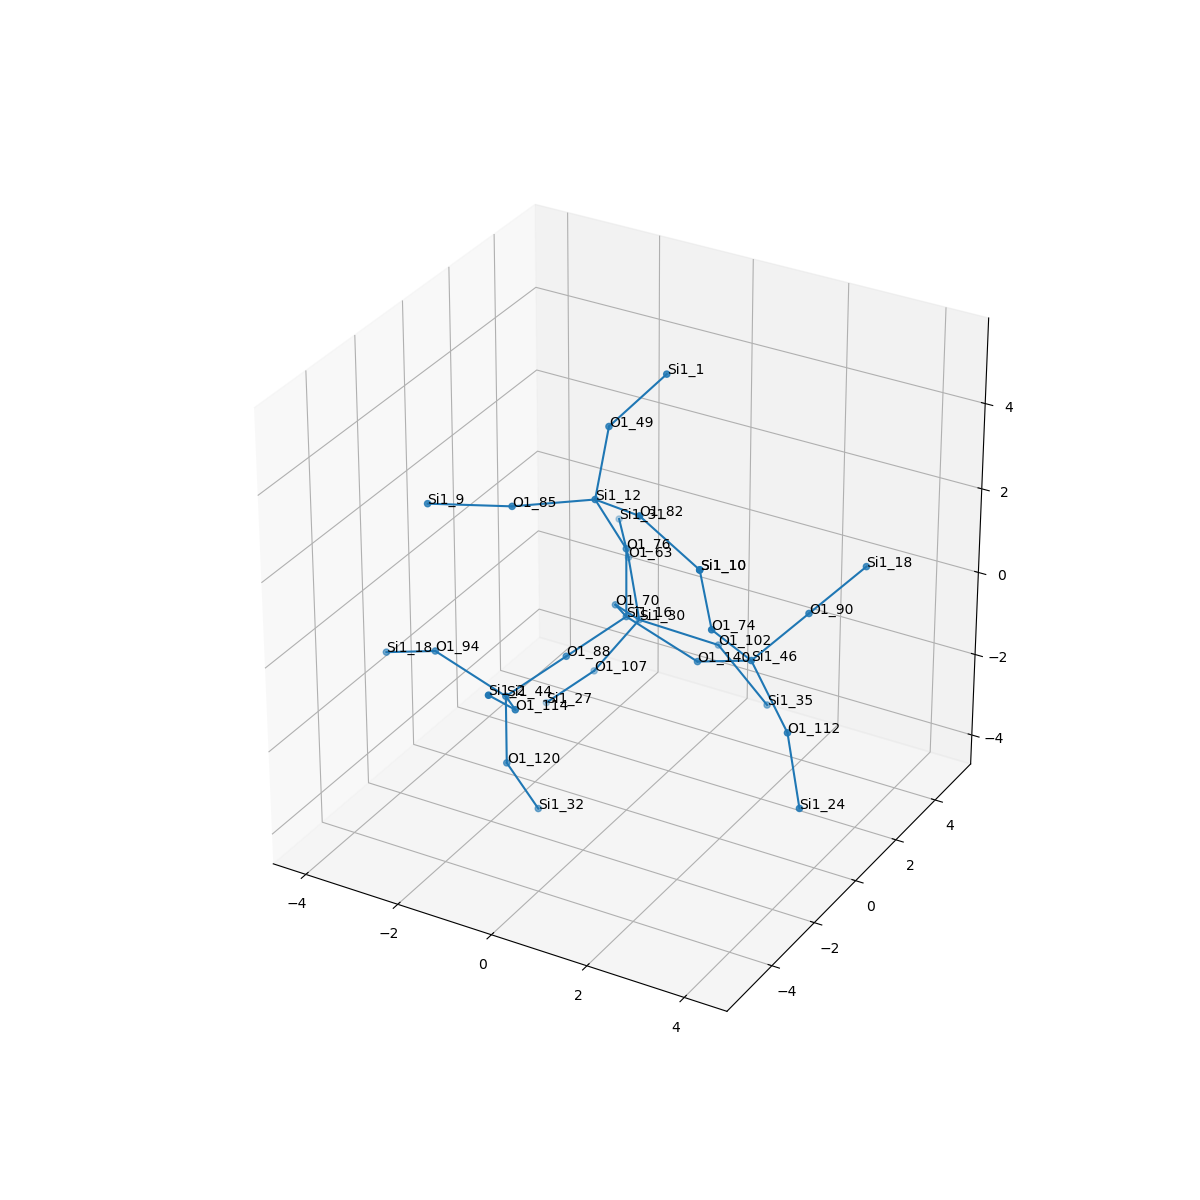

Values plotted in this chart, from the file beside it:
, neighbor_num, isite, atom, x, y, z, front_index
0, 0, 16, Si1, 0.0, 0.0, 0.0, 
1, 1, 88, O1, -0.6293, -1.379, -0.5251, 0.0
2, 1, 140, O1, 1.503, 5.551115123125783e-17, -0.5811, 0.0
3, 1, 70, O1, -0.8216, 1.263, -0.5542, 0.0
4, 1, 76, O1, -1.6653345369377348e-16, -2.220446049250313e-16, 1.608, 0.0
5, 2, 44, Si1, -1.259, -2.757, -1.05, 1.0
6, 2, 46, Si1, 2.849, -0.5253, 0.1341, 2.0
7, 2, 30, Si1, -0.9007, 2.545, -1.526, 3.0
8, 2, 12, Si1, -0.2959, -0.7624, 2.998, 4.0
9, 3, 120, O1, -1.259, -2.757, -2.658, 5.0
10, 3, 114, O1, -0.437, -4.02, -0.496, 5.0
11, 3, 94, O1, -2.762, -2.757, -0.4691, 5.0
12, 3, 74, O1, 2.517, -1.631, 1.254, 6.0
13, 3, 90, O1, 3.455, 0.7776, 0.8462, 6.0
14, 3, 112, O1, 3.87, -1.124, -0.95, 6.0
15, 3, 102, O1, 0.5948, 3.034, -1.88, 7.0
16, 3, 63, O1, -1.685, 3.73, -0.7734, 7.0
17, 3, 107, O1, -1.696, 2.126, -2.86, 7.0
18, 3, 82, O1, 1.019, -1.61, 3.392, 8.0
19, 3, 49, O1, -0.5235, 0.3467, 4.146, 8.0
20, 3, 85, O1, -1.586, -1.712, 2.849, 8.0
21, 4, 32, Si1, -0.9627, -1.995, -4.048, 9.0
22, 4, 2, Si1, -0.3579, -5.303, 0.4759, 10.0
23, 4, 18, Si1, -4.107, -2.232, -1.184, 11.0
24, 4, 10, Si1, 2.454, -2.061, 2.806, 12.0
25, 4, 18, Si1, 4.062, 2.08, 1.558, 13.0
26, 4, 24, Si1, 4.255, -1.388, -2.492, 14.0
27, 4, 35, Si1, 1.891, 2.489, -2.669, 15.0
28, 4, 31, Si1, -2.528, 5.096, -0.6905, 16.0
29, 4, 27, Si1, -2.785, 2.168, -4.043, 17.0
30, 4, 10, Si1, 2.454, -2.061, 2.806, 18.0
31, 4, 1, Si1, 0.3305, 1.099, 5.288, 19.0
32, 4, 9, Si1, -3.024, -2.43, 2.776, 20.0
